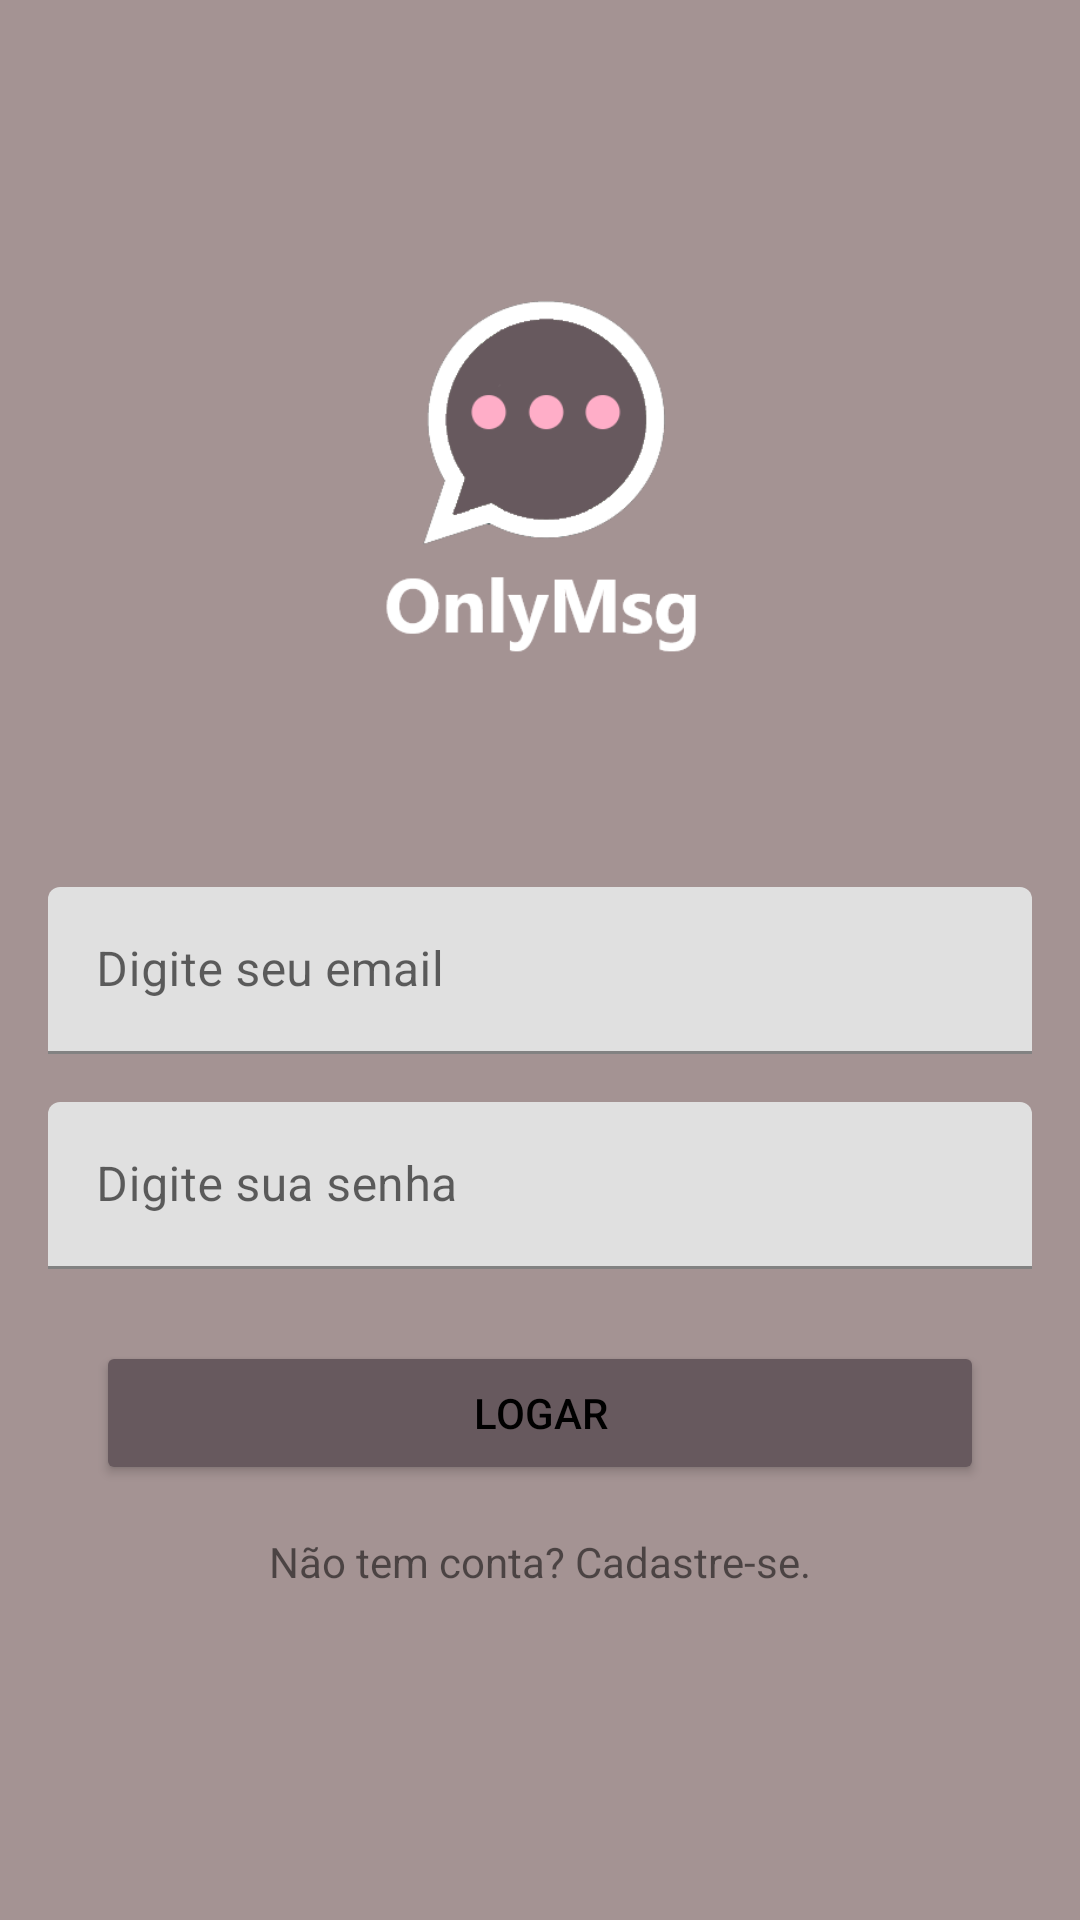

Here is an Android app screen rendered from its layout file. Give the layout XML and the strings, colors and styles it references.
<!-- AndroidManifest.xml: application theme Theme.OnlyMsg -->
<!-- res/layout/activity_login.xml -->
<?xml version="1.0" encoding="utf-8"?>

<androidx.constraintlayout.widget.ConstraintLayout xmlns:android="http://schemas.android.com/apk/res/android"
    xmlns:app="http://schemas.android.com/apk/res-auto"
    xmlns:tools="http://schemas.android.com/tools"
    android:layout_width="match_parent"
    android:layout_height="match_parent"
    android:background="@color/CoffeePotLight"
    tools:context=".activity.LoginActivity">

    <ImageView
        android:id="@+id/imageView"
        android:layout_width="@dimen/largura_logo"
        android:layout_height="@dimen/altura_logo"
        android:contentDescription="@string/logo_img"
        app:layout_constraintBottom_toBottomOf="parent"
        app:layout_constraintEnd_toEndOf="parent"
        app:layout_constraintHorizontal_bias="0.5"
        app:layout_constraintStart_toStartOf="parent"
        app:layout_constraintTop_toTopOf="parent"
        app:layout_constraintVertical_bias="0.13999999"
        app:srcCompat="@drawable/logo" />

    <com.google.android.material.textfield.TextInputLayout
        android:id="@+id/textInputLayout2"
        android:layout_width="match_parent"
        android:layout_height="wrap_content"
        android:layout_marginStart="16dp"
        android:layout_marginLeft="16dp"
        android:layout_marginEnd="16dp"
        android:layout_marginRight="16dp"
        android:layout_marginBottom="16dp"
        app:layout_constraintBottom_toTopOf="@+id/textInputLayout"
        app:layout_constraintEnd_toEndOf="parent"
        app:layout_constraintHorizontal_bias="0.5"
        app:layout_constraintStart_toStartOf="parent"
        app:layout_constraintTop_toBottomOf="@+id/imageView"
        app:layout_constraintVertical_bias="0.19"
        app:layout_constraintVertical_chainStyle="packed">

        <com.google.android.material.textfield.TextInputEditText
            android:id="@+id/edit_login_email"
            android:layout_width="match_parent"
            android:layout_height="wrap_content"
            android:hint="@string/input_email"
            android:inputType="textEmailAddress"
            android:textColor="@color/CoffeePot" />
    </com.google.android.material.textfield.TextInputLayout>

    <com.google.android.material.textfield.TextInputLayout
        android:id="@+id/textInputLayout"
        android:layout_width="match_parent"
        android:layout_height="wrap_content"
        android:layout_marginStart="16dp"
        android:layout_marginLeft="16dp"
        android:layout_marginEnd="16dp"
        android:layout_marginRight="16dp"
        android:layout_marginBottom="24dp"
        app:layout_constraintBottom_toTopOf="@+id/button_login"
        app:layout_constraintEnd_toEndOf="parent"
        app:layout_constraintHorizontal_bias="0.5"
        app:layout_constraintStart_toStartOf="parent"
        app:layout_constraintTop_toBottomOf="@+id/textInputLayout2">

        <com.google.android.material.textfield.TextInputEditText
            android:id="@+id/edit_login_password"
            android:layout_width="match_parent"
            android:layout_height="wrap_content"
            android:hint="@string/input_password" />
    </com.google.android.material.textfield.TextInputLayout>

    <Button
        android:id="@+id/button_login"
        android:layout_width="0dp"
        android:layout_height="wrap_content"
        android:layout_marginStart="32dp"
        android:layout_marginLeft="32dp"
        android:layout_marginEnd="32dp"
        android:layout_marginRight="32dp"
        android:text="@string/button_login"
        app:backgroundTint="@color/CoffeePot"
        app:layout_constraintBottom_toBottomOf="parent"
        app:layout_constraintEnd_toEndOf="parent"
        app:layout_constraintHorizontal_bias="0.5"
        app:layout_constraintStart_toStartOf="parent"
        app:layout_constraintTop_toBottomOf="@+id/textInputLayout" />

    <TextView
        android:id="@+id/textView"
        android:layout_width="wrap_content"
        android:layout_height="wrap_content"
        android:layout_marginTop="16dp"
        android:onClick="openUserRegisterPage"
        android:text="@string/text_register"
        app:layout_constraintEnd_toEndOf="parent"
        app:layout_constraintStart_toStartOf="parent"
        app:layout_constraintTop_toBottomOf="@+id/button_login" />
</androidx.constraintlayout.widget.ConstraintLayout>
<!-- resources referenced by this layout -->
<resources>
  <color name="CoffeePot">#67595E</color>
  <color name="CoffeePotLight">#A49393</color>
  <dimen name="altura_logo">200dp</dimen>
  <dimen name="largura_logo">163dp</dimen>
  <!-- drawable logo: png bitmap (drawable-v24, 13676 bytes) -->
  <string name="button_login">Logar</string>
  <string name="input_email">Digite seu email</string>
  <string name="input_password">Digite sua senha</string>
  <string name="logo_img">app logo</string>
  <string name="text_register">Não tem conta? Cadastre-se.</string>
  <style name="Theme.OnlyMsg" parent="Theme.MaterialComponents.DayNight.DarkActionBar">
          
  
          <item name="windowNoTitle">true</item>
          <item name="windowActionBar">false</item>
          <item name="colorPrimary">@color/ColorPrimary</item>
          <item name="colorPrimaryVariant">@color/ColorSecondary</item>
          <item name="colorOnPrimary">@color/white</item>
          <item name="android:textColorPrimary">#000000</item>
  
          
          
  
          
          <item name="android:statusBarColor" tools:targetApi="l">?attr/colorPrimaryVariant</item>
          
      </style>
  <color name="white">#FFFFFFFF</color>
</resources>
